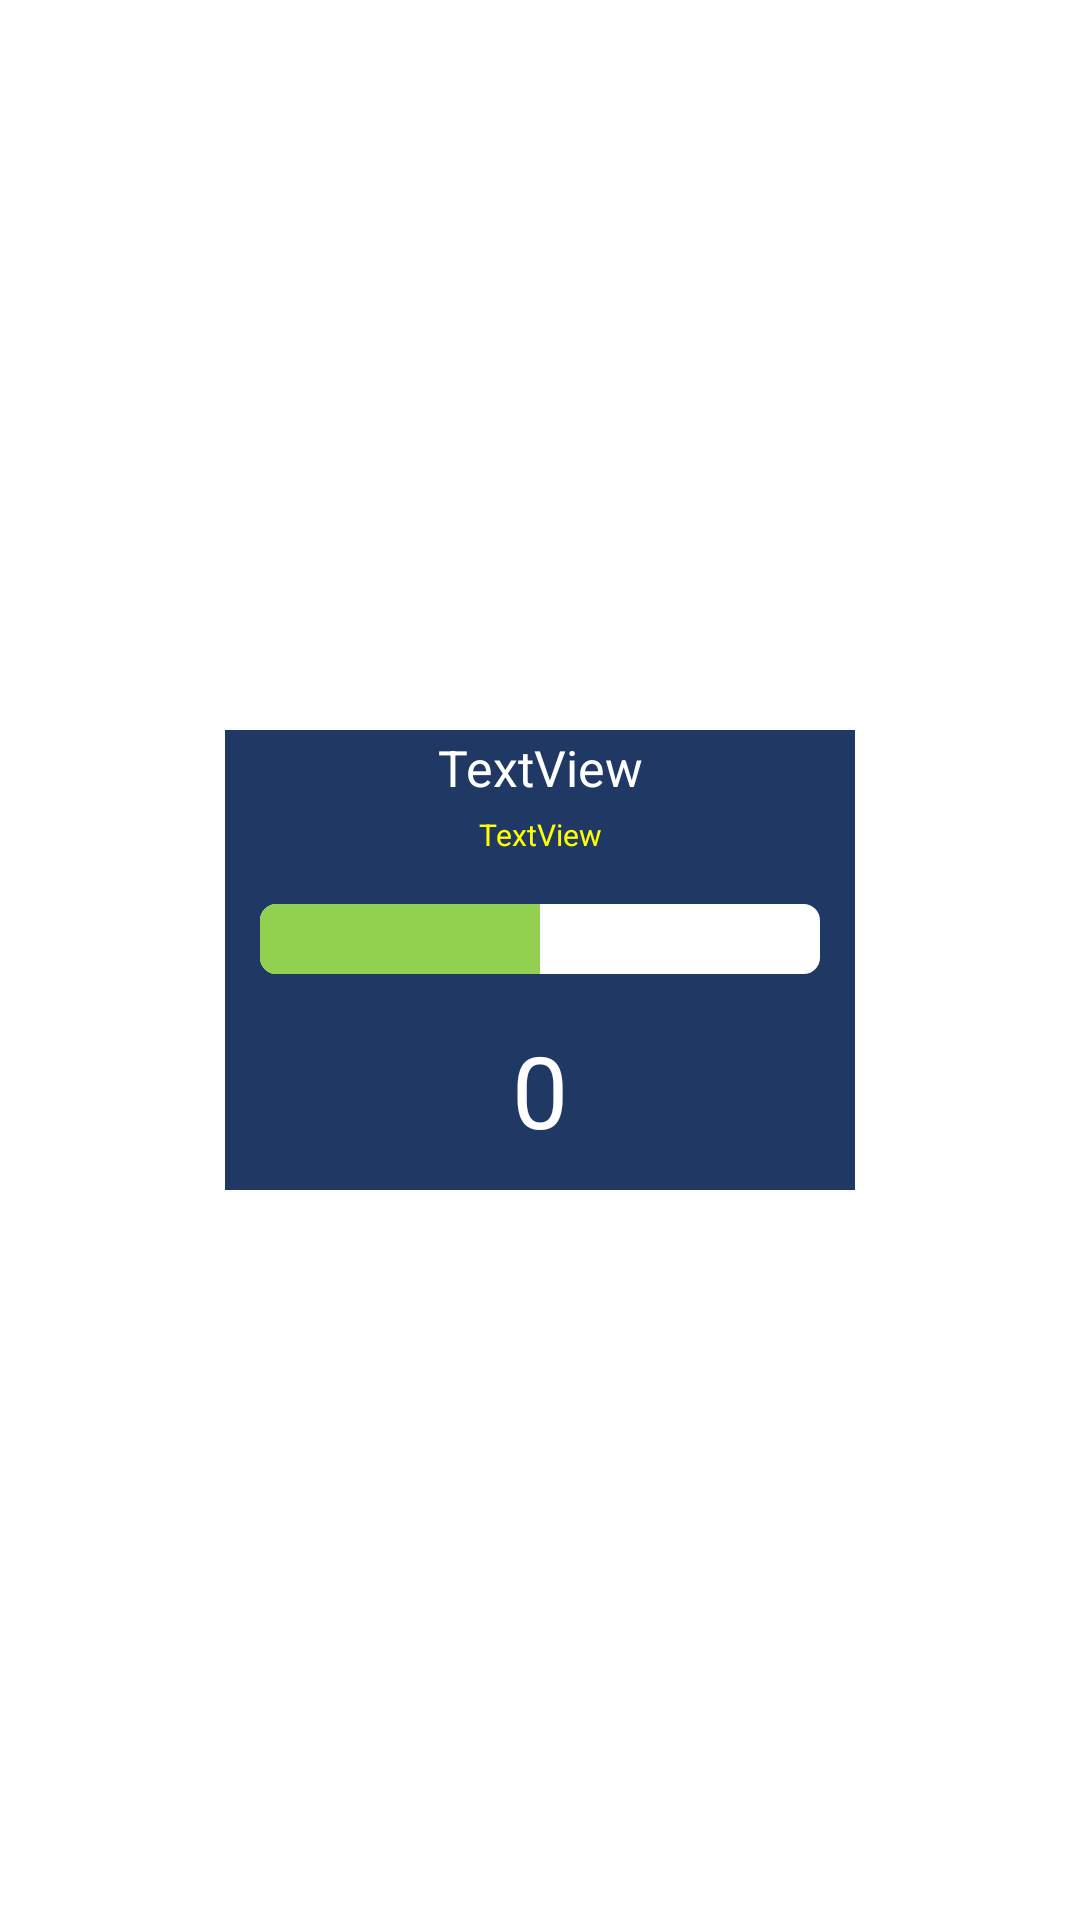

The Android layout XML behind this screen, and the referenced resources:
<!-- AndroidManifest.xml: application theme Theme.TestAutomobile -->
<!-- res/layout/block.xml -->
<?xml version="1.0" encoding="utf-8"?>
<androidx.constraintlayout.widget.ConstraintLayout xmlns:android="http://schemas.android.com/apk/res/android"
    android:id="@+id/clayout"
    xmlns:app="http://schemas.android.com/apk/res-auto"
    xmlns:tools="http://schemas.android.com/tools"
    android:layout_width="wrap_content"
    android:layout_height="wrap_content">

    <ImageView
        android:id="@+id/view"
        android:layout_width="630px"
        android:layout_height="460px"
        android:layout_margin="10px"
        android:scaleType="fitXY"
        android:src="@drawable/blue"
        app:layout_constraintBottom_toBottomOf="parent"
        app:layout_constraintEnd_toEndOf="parent"
        app:layout_constraintStart_toStartOf="parent"
        app:layout_constraintTop_toTopOf="parent" />

    <TextView
        android:id="@+id/name"
        android:layout_width="wrap_content"
        android:layout_height="wrap_content"
        android:textColor="@color/white"
        android:textSize="50px"
        android:text="TextView"
        app:layout_constraintVertical_bias="0.01"
        app:layout_constraintBottom_toBottomOf="@+id/view"
        app:layout_constraintEnd_toEndOf="@+id/view"
        app:layout_constraintStart_toStartOf="@+id/view"
        app:layout_constraintTop_toTopOf="@+id/view" />

    <TextView
        android:id="@+id/type"
        android:layout_width="wrap_content"
        android:layout_height="wrap_content"
        android:textColor="#ffFFFF00"
        android:textSize="30px"
        android:text="TextView"
        android:gravity="center"
        app:layout_constraintVertical_bias="0.2"
        app:layout_constraintBottom_toBottomOf="@+id/view"
        app:layout_constraintEnd_toEndOf="@+id/view"
        app:layout_constraintStart_toStartOf="@+id/view"
        app:layout_constraintTop_toTopOf="@+id/view" />

    <TextView
        android:id="@+id/num"
        android:layout_width="wrap_content"
        android:layout_height="wrap_content"
        android:textColor="@color/white"
        android:textSize="100px"
        android:text="0"
        app:layout_constraintVertical_bias="0.9"
        app:layout_constraintBottom_toBottomOf="@+id/view"
        app:layout_constraintEnd_toEndOf="@+id/view"
        app:layout_constraintStart_toStartOf="@+id/view"
        app:layout_constraintTop_toTopOf="@+id/view" />

    <ProgressBar
        android:id="@+id/progressBar"
        style="?android:attr/progressBarStyleHorizontal"
        android:layout_width="560px"
        android:layout_height="70px"
        android:progressTint="#FF92D050"
        android:progressDrawable="@drawable/progress"
        android:progress="50"
        android:progressBackgroundTint="#ffffffff"
        app:layout_constraintBottom_toTopOf="@+id/num"
        app:layout_constraintEnd_toEndOf="@+id/view"
        app:layout_constraintStart_toStartOf="@+id/view"
        app:layout_constraintTop_toBottomOf="@+id/type" />


</androidx.constraintlayout.widget.ConstraintLayout>
<!-- resources referenced by this layout -->
<resources>
  <!-- drawable blue: png bitmap (drawable, 2143 bytes) -->
  <!-- drawable progress (drawable) -->
  <?xml version="1.0" encoding="utf-8"?>
  <layer-list xmlns:android="http://schemas.android.com/apk/res/android" >
  
      <item android:id="@android:id/background">
          <shape>
              <corners android:radius="5dip" />
  
              <solid android:color="#FFFFFF" />
  
              <stroke
                  android:width="1dp"
                  android:color="#FF000000" />
          </shape>
      </item>
      <item android:id="@android:id/progress">
          <clip
              android:clipOrientation="horizontal"
              android:gravity="left" >
              <shape>
                  <corners android:radius="5dip" />
  
                  <solid android:color="#92D050" />
  
                  <stroke
                      android:width="1dp"
                      android:color="#FF000000" />
              </shape>
          </clip>
      </item>
  
  </layer-list>
  <style name="Theme.TestAutomobile" parent="Theme.MaterialComponents.DayNight.DarkActionBar">
          
          <item name="colorPrimary">@color/purple_500</item>
          <item name="colorPrimaryVariant">@color/purple_700</item>
          <item name="colorOnPrimary">@color/white</item>
          
          <item name="colorSecondary">@color/teal_200</item>
          <item name="colorSecondaryVariant">@color/teal_700</item>
          <item name="colorOnSecondary">@color/black</item>
          
          <item name="android:statusBarColor" tools:targetApi="l">?attr/colorPrimaryVariant</item>
          
      </style>
  <!-- not gathered from this repository: default colours our renderer supplied (Android Studio template values) -->
  <color name="purple_500">#FF6200EE</color>
  <color name="purple_700">#FF3700B3</color>
  <color name="teal_200">#FF03DAC5</color>
  <color name="teal_700">#FF018786</color>
  <color name="black">#FF000000</color>
  <color name="white">#FFFFFFFF</color>
</resources>
